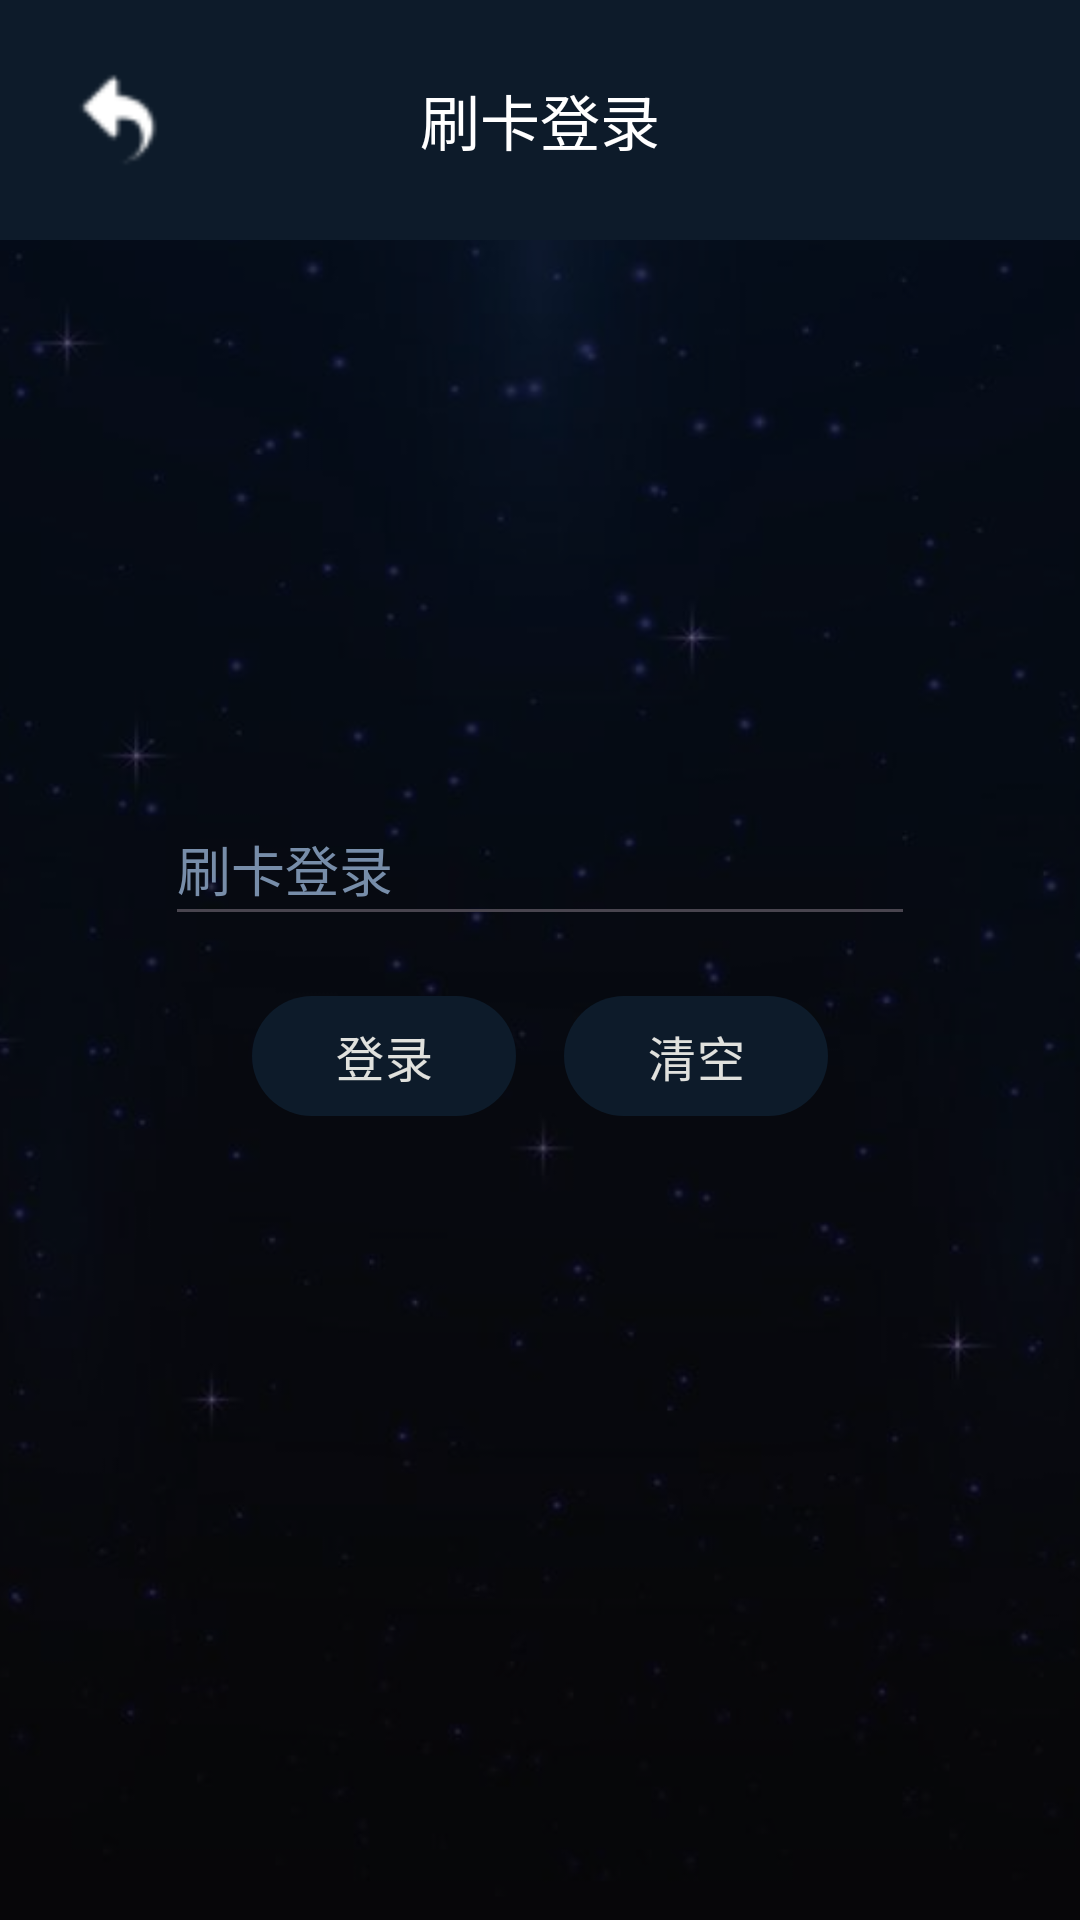

Layout XML and referenced resources for this Android screen:
<!-- AndroidManifest.xml: application theme Theme.keyadministrator -->
<!-- res/layout/activity_card_login.xml -->
<?xml version="1.0" encoding="utf-8"?>
<RelativeLayout xmlns:android="http://schemas.android.com/apk/res/android"
    xmlns:app="http://schemas.android.com/apk/res-auto"
    xmlns:tools="http://schemas.android.com/tools"
    android:layout_width="match_parent"
    android:layout_height="match_parent"
    tools:context=".LoginSelectActivity">

    
    <ImageView
        android:id="@+id/backgroundImage"
        android:layout_width="match_parent"
        android:layout_height="match_parent"
        android:scaleType="centerCrop"
        android:contentDescription="@string/card_login_in"
        android:src="@mipmap/background" />

    
    <View
        android:layout_width="match_parent"
        android:layout_height="match_parent"
        android:background="#80000000" />

    
    <RelativeLayout
        android:id="@+id/toolbar"
        android:layout_width="match_parent"
        android:layout_height="wrap_content"
        android:background="@color/colorPrimary"
        android:padding="16dp"
        android:layout_alignParentTop="true">

        
        <ImageButton
            android:id="@+id/backButton"
            android:layout_width="wrap_content"
            android:layout_height="wrap_content"
            android:layout_alignParentStart="true"
            android:layout_centerVertical="true"
            android:background="@null"
            android:minWidth="48dp"
            android:minHeight="48dp"
            android:src="@mipmap/back"
            android:contentDescription="@string/return_previous"
            android:scaleType="fitCenter"
            android:padding="8dp" />

        <TextView
            android:layout_width="wrap_content"
            android:layout_height="wrap_content"
            android:layout_centerHorizontal="true"
            android:layout_centerVertical="true"
            android:text="@string/card_login_in"
            android:textSize="20sp"
            android:textColor="@android:color/white" />
    </RelativeLayout>
    
    <LinearLayout
        android:layout_width="wrap_content"
        android:layout_height="wrap_content"
        android:orientation="vertical"
        android:layout_centerInParent="true">

        
        <EditText
            android:id="@+id/cardIdInput"
            android:layout_width="250dp"
            android:layout_height="wrap_content"
            android:layout_marginBottom="16dp"
            android:autofillHints=""
            android:hint="@string/card_login_in"
            android:inputType="text"
            android:minHeight="48dp"
            android:textColorHint="@color/colorSecondary"
            android:textColor="@color/white" />

        
        <LinearLayout
            android:layout_width="wrap_content"
            android:layout_height="wrap_content"
            android:orientation="horizontal"
            android:layout_gravity="center_horizontal">

            
            <Button
                android:id="@+id/cardIdLoginButton"
                android:layout_width="wrap_content"
                android:layout_height="wrap_content"
                android:text="@string/login"
                android:textSize="16sp" />

            
            <Button
                android:id="@+id/clearButton"
                android:layout_width="wrap_content"
                android:layout_height="wrap_content"
                android:layout_marginStart="16dp"
                android:text="@string/clear"
                android:textSize="16sp" />
        </LinearLayout>
    </LinearLayout>
</RelativeLayout>
<!-- resources referenced by this layout -->
<resources>
  <color name="colorPrimary">#0D1B2A</color>
  <color name="colorSecondary">#778DA9</color>
  <color name="white">#FFFFFF</color>
  <!-- mipmap back: png bitmap (mipmap-hdpi, 654 bytes) -->
  <!-- mipmap background: jpg bitmap (mipmap-hdpi, 26035 bytes) -->
  <string name="card_login_in">刷卡登录</string>
  <string name="clear">清空</string>
  <string name="login">登录</string>
  <string name="return_previous">返回</string>
  <style name="Theme.keyadministrator" parent="Base.Theme.keyadministrator" />
  <style name="Base.Theme.keyadministrator" parent="Theme.Material3.DayNight.NoActionBar">
          
          <item name="colorPrimary">@color/colorPrimary</item>
          <item name="colorPrimaryDark">@color/colorPrimaryDark</item>
          <item name="colorAccent">@color/colorAccent</item>
          
          <item name="colorPrimaryVariant">@color/colorPrimaryVariant</item>
          <item name="colorOnPrimary">@color/colorOnPrimary</item>
          <item name="colorSecondary">@color/colorSecondary</item>
          <item name="colorOnSecondary">@color/colorOnSecondary</item>
      </style>
  <color name="colorPrimaryDark">#1B263B</color>
  <color name="colorAccent">#415A77</color>
  <color name="colorPrimaryVariant">#1B263B</color>
  <color name="colorOnPrimary">#E0E1DD</color>
  <color name="colorOnSecondary">#E0E1DD</color>
</resources>
